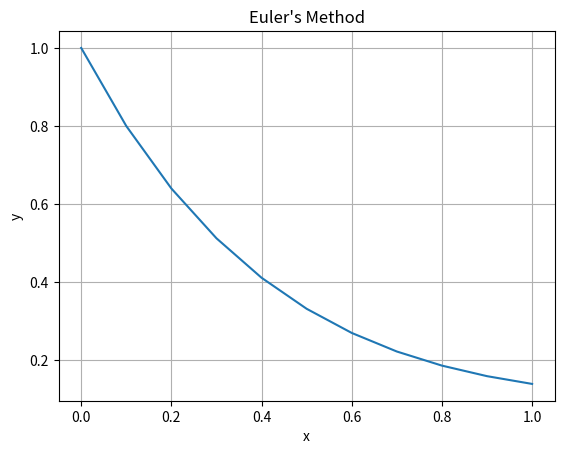

Recreate this plot in Python.
from math import exp
import matplotlib.pyplot as mpl_p



import matplotlib.pyplot as mpl_p
#
# your code here
#


import matplotlib.pyplot as mpl_p
#
# your code here
#


from math import exp
import matplotlib.pyplot as mpl_p

# Define the differential equation f(x, y)
def f(x, y):
    return x**3 * exp(-2*x) - 2*y

# Set initial conditions and parameters
x0 = 0
y0 = 1
h = 0.1
xn = 1  # Let's choose an arbitrary endpoint xn=1 for now

# Create lists to store the x and y values
x_list = [x0]
y_list = [y0]

# Calculate the number of steps
n = int((xn - x0) / h) + 1

# Implement Euler's method
for i in range(1, n):
    y = y0 + h * f(x0, y0)
    x = x0 + h
    x_list.append(x)
    y_list.append(y)
    x0 = x
    y0 = y

# Display the results (optional)
for i in range(n):
    print(f"x = {x_list[i]:.2f}, y = {y_list[i]:.6f}")

# Plot the results (optional)
mpl_p.plot(x_list, y_list)
mpl_p.xlabel("x")
mpl_p.ylabel("y")
mpl_p.title("Euler's Method")
mpl_p.grid(True)
mpl_p.show()